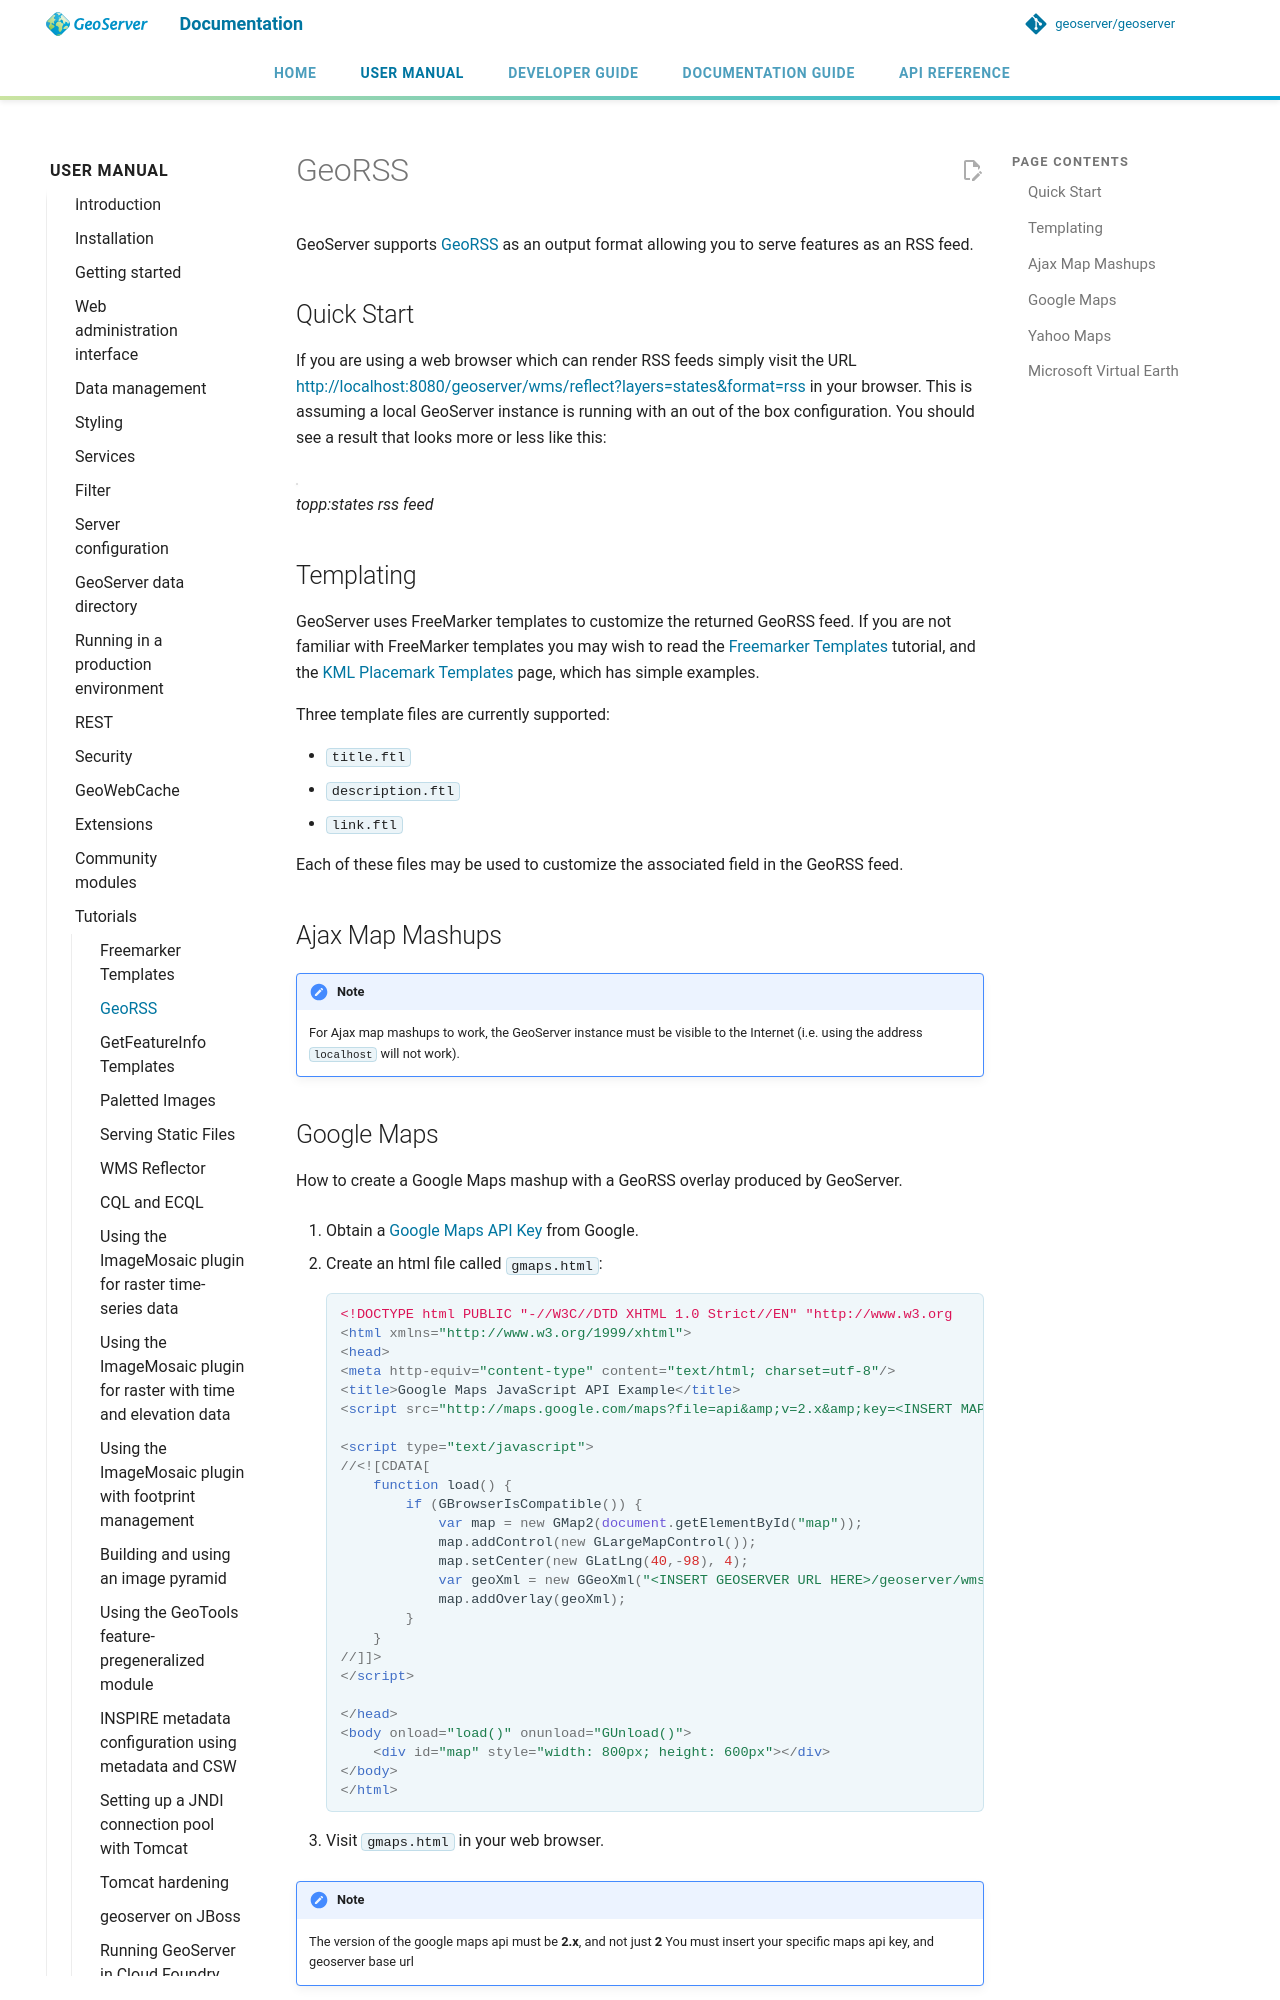

repository: petersmythe/geoserver · page: latest/en/user/tutorials/georss/georss/index.html · generator: mkdocs

# GeoRSS

GeoServer supports [GeoRSS](http://georss.org/) as an output format allowing you to serve features as an RSS feed.

## Quick Start

If you are using a web browser which can render RSS feeds simply visit the URL <http://localhost:8080/geoserver/wms/reflect?layers=states&format=rss> in your browser. This is assuming a local GeoServer instance is running with an out of the box configuration. You should see a result that looks more or less like this:

![](browser.png)  
*topp:states rss feed*

## Templating

GeoServer uses FreeMarker templates to customize the returned GeoRSS feed. If you are not familiar with FreeMarker templates you may wish to read the [Freemarker Templates](../freemarker.md) tutorial, and the [KML Placemark Templates](../../extensions/kml/tutorials/kmlplacemark/index.md) page, which has simple examples.

Three template files are currently supported:

- `title.ftl`
- `description.ftl`
- `link.ftl`

Each of these files may be used to customize the associated field in the GeoRSS feed.

## Ajax Map Mashups

!!! note
    For Ajax map mashups to work, the GeoServer instance must be visible to the Internet (i.e. using the address `localhost` will not work).
